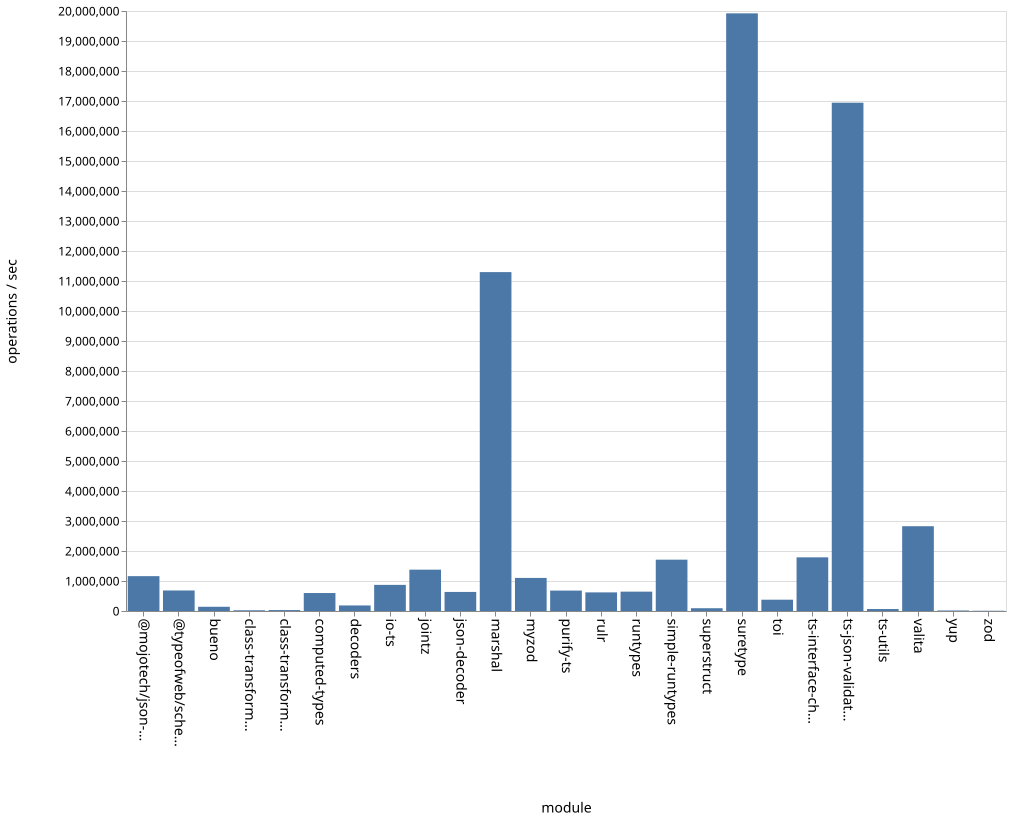

The table this chart was drawn from, first rows:
name, ops
bueno, 141070
class-transformer-validator-async, 23783
class-transformer-validator-sync, 30775
computed-types, 598648
decoders, 184752
io-ts, 870768
jointz, 1377740
json-decoder, 635858
marshal, 11296485
@mojotech/json-type-validation, 1161770
myzod, 1102205
purify-ts, 680345
rulr, 620720
runtypes, 645044
simple-runtypes, 1710979
superstruct, 92630
suretype, 19921643
toi, 376698
ts-interface-checker, 1788583
ts-json-validator, 16943237
ts-utils, 65507
@typeofweb/schema, 683796
valita, 2826124
yup, 17237
zod, 8486
